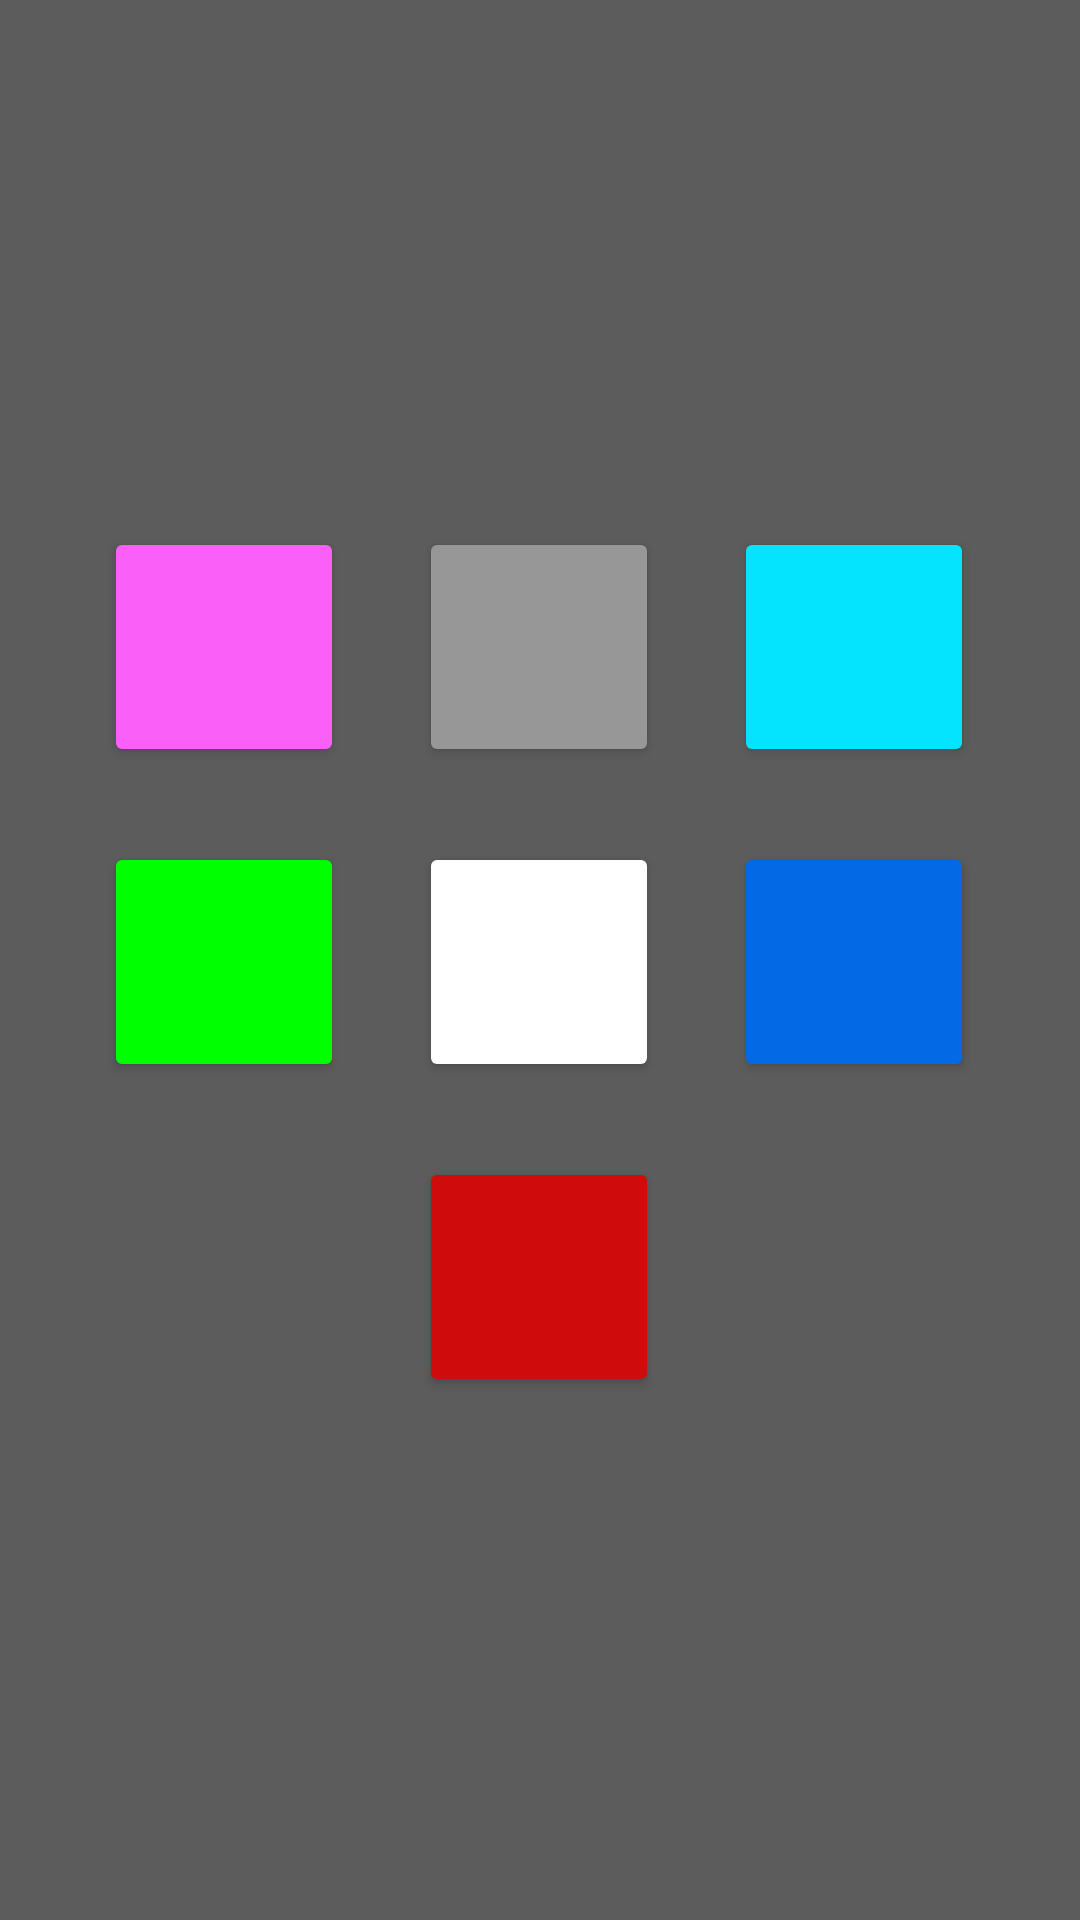

Android layout source for this screen:
<!-- AndroidManifest.xml: application theme Theme.ThirdLab1 -->
<!-- res/layout/activity_main.xml -->
<?xml version="1.0" encoding="utf-8"?>
<androidx.constraintlayout.widget.ConstraintLayout xmlns:android="http://schemas.android.com/apk/res/android"
    xmlns:app="http://schemas.android.com/apk/res-auto"
    xmlns:tools="http://schemas.android.com/tools"
    android:layout_width="match_parent"
    android:layout_height="match_parent"
    tools:context=".MainActivity">

    <LinearLayout
        android:id="@+id/llLayout1"
        android:layout_width="match_parent"
        android:layout_height="match_parent"
        android:orientation="vertical"
        android:background="@color/main"
        app:layout_constraintBottom_toBottomOf="parent"
        app:layout_constraintEnd_toEndOf="parent"
        app:layout_constraintStart_toStartOf="parent"
        app:layout_constraintTop_toTopOf="parent">

        <androidx.constraintlayout.widget.ConstraintLayout
            android:layout_width="match_parent"
            android:layout_height="match_parent">

            <Button
                android:id="@+id/bttnRed"
                android:layout_width="80dp"
                android:layout_height="80dp"
                android:layout_marginStart="165dp"
                android:layout_marginTop="25dp"
                android:layout_marginEnd="166dp"
                android:layout_marginBottom="220dp"
                android:backgroundTint="@color/red"
                app:layout_constraintBottom_toBottomOf="parent"
                app:layout_constraintEnd_toEndOf="parent"
                app:layout_constraintStart_toStartOf="parent"
                app:layout_constraintTop_toBottomOf="@+id/bttnWhite" />

            <Button
                android:id="@+id/bttnBlue"
                android:layout_width="80dp"
                android:layout_height="80dp"
                android:layout_marginStart="25dp"
                android:layout_marginTop="25dp"
                android:layout_marginEnd="61dp"
                android:layout_marginBottom="325dp"
                android:backgroundTint="@color/blue"
                app:layout_constraintBottom_toBottomOf="parent"
                app:layout_constraintEnd_toEndOf="parent"
                app:layout_constraintStart_toEndOf="@+id/bttnWhite"
                app:layout_constraintTop_toBottomOf="@+id/bttnCyan" />

            <Button
                android:id="@+id/bttnWhite"
                android:layout_width="80dp"
                android:layout_height="80dp"
                android:layout_marginStart="25dp"
                android:layout_marginTop="25dp"
                android:backgroundTint="@color/white"
                app:layout_constraintBottom_toTopOf="@+id/bttnRed"
                app:layout_constraintEnd_toStartOf="@+id/bttnBlue"
                app:layout_constraintStart_toEndOf="@+id/bttnGreen"
                app:layout_constraintTop_toBottomOf="@+id/bttnGray" />

            <Button
                android:id="@+id/bttnGreen"
                android:layout_width="80dp"
                android:layout_height="80dp"
                android:layout_marginStart="60dp"
                android:layout_marginTop="25dp"
                android:layout_marginBottom="325dp"
                android:backgroundTint="@color/green"
                app:layout_constraintBottom_toBottomOf="parent"
                app:layout_constraintEnd_toStartOf="@+id/bttnWhite"
                app:layout_constraintStart_toStartOf="parent"
                app:layout_constraintTop_toBottomOf="@+id/bttnMagenta" />

            <Button
                android:id="@+id/bttnMagenta"
                android:layout_width="80dp"
                android:layout_height="80dp"
                android:layout_marginStart="60dp"
                android:layout_marginTop="221dp"
                android:backgroundTint="@color/magenta"
                app:layout_constraintBottom_toTopOf="@+id/bttnGreen"
                app:layout_constraintEnd_toStartOf="@+id/bttnGray"
                app:layout_constraintStart_toStartOf="parent"
                app:layout_constraintTop_toTopOf="parent" />

            <Button
                android:id="@+id/bttnCyan"
                android:layout_width="80dp"
                android:layout_height="80dp"
                android:layout_marginStart="25dp"
                android:layout_marginTop="221dp"
                android:layout_marginEnd="61dp"
                android:backgroundTint="@color/cyan"
                app:layout_constraintBottom_toTopOf="@+id/bttnBlue"
                app:layout_constraintEnd_toEndOf="parent"
                app:layout_constraintStart_toEndOf="@+id/bttnGray"
                app:layout_constraintTop_toTopOf="parent" />

            <Button
                android:id="@+id/bttnGray"
                android:layout_width="80dp"
                android:layout_height="80dp"
                android:layout_marginStart="25dp"
                android:layout_marginTop="221dp"
                android:backgroundTint="@color/gray"
                app:layout_constraintBottom_toTopOf="@+id/bttnWhite"
                app:layout_constraintEnd_toStartOf="@+id/bttnCyan"
                app:layout_constraintStart_toEndOf="@+id/bttnMagenta"
                app:layout_constraintTop_toTopOf="parent" />
        </androidx.constraintlayout.widget.ConstraintLayout>
    </LinearLayout>
</androidx.constraintlayout.widget.ConstraintLayout>
<!-- resources referenced by this layout -->
<resources>
  <color name="blue">#0469E4</color>
  <color name="cyan">#04E3FF</color>
  <color name="gray">#979797</color>
  <color name="green">#00ff00</color>
  <color name="magenta">#fa5ff7</color>
  <color name="main">#5C5C5C</color>
  <color name="red">#CF0B0B</color>
  <color name="white">#FFFFFFFF</color>
  <style name="Theme.ThirdLab1" parent="Theme.MaterialComponents.DayNight.DarkActionBar">
          
          <item name="colorPrimary">@color/purple_500</item>
          <item name="colorPrimaryVariant">@color/purple_700</item>
          <item name="colorOnPrimary">@color/white</item>
          
          <item name="colorSecondary">@color/teal_200</item>
          <item name="colorSecondaryVariant">@color/gray</item>
          <item name="colorOnSecondary">@color/black</item>
          
          <item name="android:statusBarColor">?attr/colorPrimaryVariant</item>
          
      </style>
  <color name="purple_500">#FF6200EE</color>
  <color name="purple_700">#FF3700B3</color>
  <color name="teal_200">#FF03DAC5</color>
  <color name="black">#FF000000</color>
</resources>
